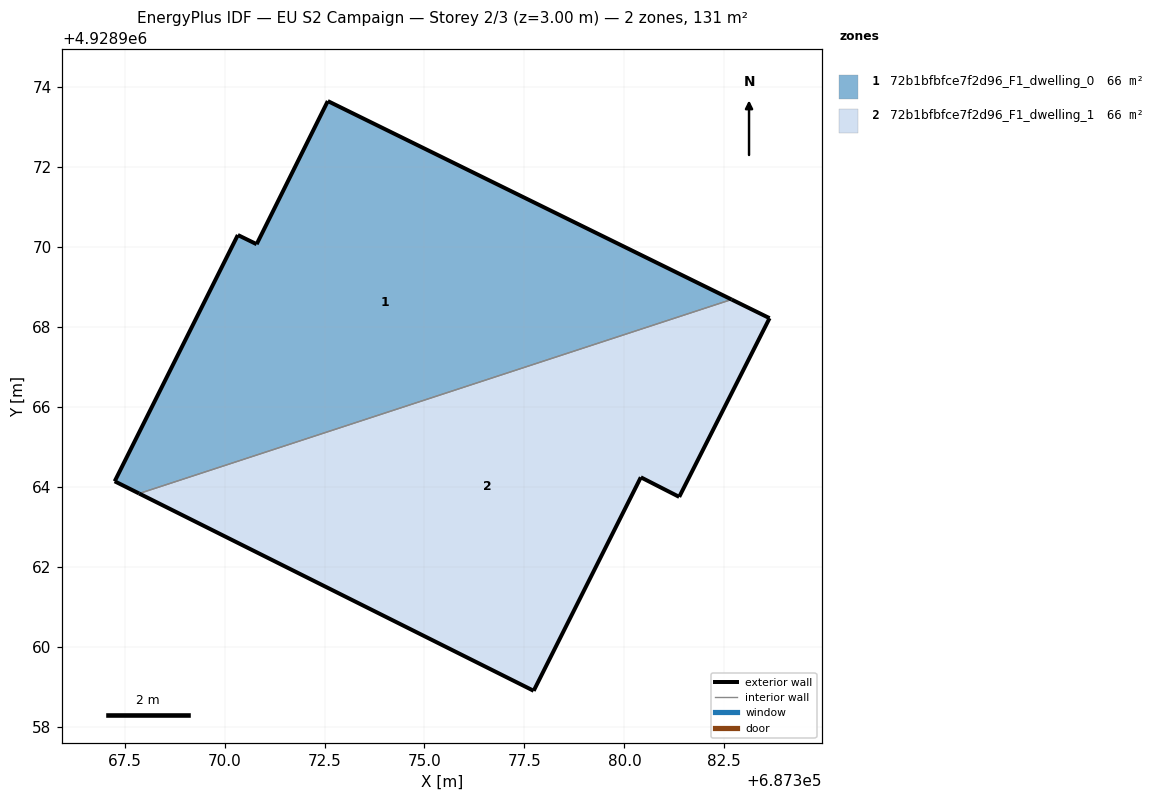
=== STOREY PLAN SPEC (per zone: floor XY polygon, exterior-wall plan segments, windows/doors) ===
zone 1: 72b1bfbfce7f2d96_F1_dwelling_0  (65.7 m²)
  floor: (687382.68, 4928968.68) (687372.58, 4928973.64) (687370.80, 4928970.06) (687370.33, 4928970.29) (687367.25, 4928964.13) (687367.86, 4928963.83)
  exterior wall: (687372.58, 4928973.64) – (687382.68, 4928968.68)  [11.3 m]
  exterior wall: (687367.86, 4928963.83) – (687367.25, 4928964.13)  [0.7 m]
  exterior wall: (687367.25, 4928964.13) – (687370.33, 4928970.29)  [6.9 m]
  exterior wall: (687370.33, 4928970.29) – (687370.80, 4928970.06)  [0.5 m]
  exterior wall: (687370.80, 4928970.06) – (687372.58, 4928973.64)  [4.0 m]
  interior walls: 1
zone 2: 72b1bfbfce7f2d96_F1_dwelling_1  (65.7 m²)
  floor: (687381.37, 4928963.74) (687383.63, 4928968.21) (687382.68, 4928968.68) (687367.86, 4928963.83) (687377.73, 4928958.89) (687380.41, 4928964.23)
  exterior wall: (687382.68, 4928968.68) – (687383.63, 4928968.21)  [1.1 m]
  exterior wall: (687383.63, 4928968.21) – (687381.37, 4928963.74)  [5.0 m]
  exterior wall: (687381.37, 4928963.74) – (687380.41, 4928964.23)  [1.1 m]
  exterior wall: (687380.41, 4928964.23) – (687377.73, 4928958.89)  [6.0 m]
  exterior wall: (687377.73, 4928958.89) – (687367.86, 4928963.83)  [11.0 m]
  interior walls: 1

=== DERIVED (storey summary) ===
Building: EU S2 Campaign
Storey: 2 of 3  (floor level z = 3.00 m)
Storey gross floor area: 131.5 m²
Zones on this storey: 2
  - 72b1bfbfce7f2d96_F1_dwelling_0: floor 65.7 m²; exterior wall 23.3 m (70.0 m²); WWR 0.0%
  - 72b1bfbfce7f2d96_F1_dwelling_1: floor 65.7 m²; exterior wall 24.2 m (72.5 m²); WWR 0.0%
Zone adjacency (shared interzone walls):
  - 72b1bfbfce7f2d96_F1_dwelling_0 ↔ 72b1bfbfce7f2d96_F1_dwelling_1